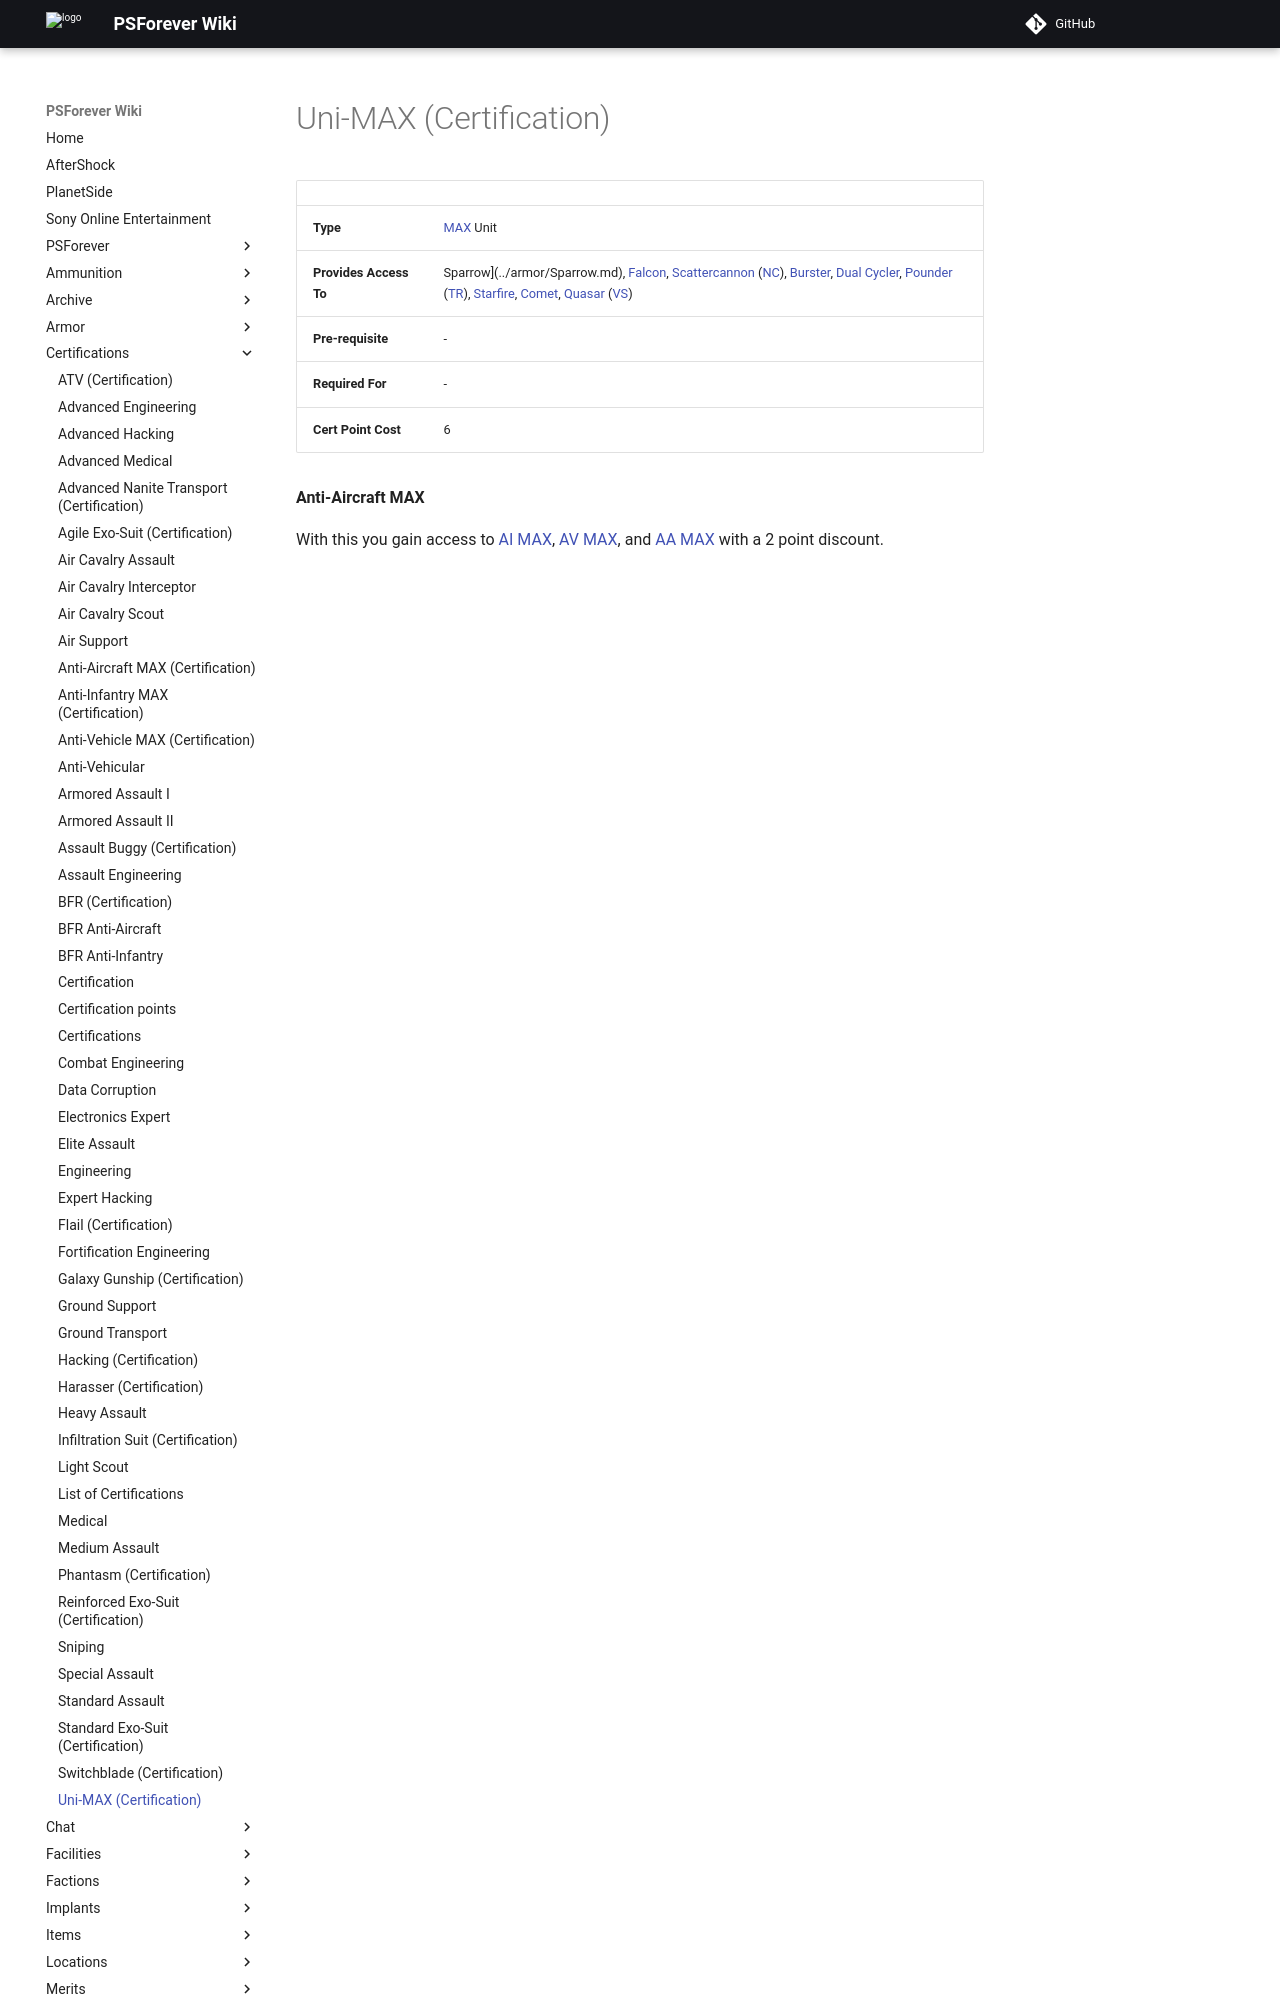

repository: psforever/wiki · page: certifications/Uni-MAX_(Certification)/index.html · generator: mkdocs

# Uni-MAX (Certification)

|                        |                                                                                                                                                                                                                                                                                                                                                                                                                      |
| ---------------------- | -------------------------------------------------------------------------------------------------------------------------------------------------------------------------------------------------------------------------------------------------------------------------------------------------------------------------------------------------------------------------------------------------------------------- |
| **Type**               | [MAX](../armor/Mechanized_Assault_Exo-Suit.md) Unit                                                                                                                                                                                                                                                                                                                                                                  |
| **Provides Access To** | Sparrow](../armor/Sparrow.md), [Falcon](../armor/Falcon.md), [Scattercannon](../armor/Scattercannon.md) ([NC](../factions/New_Conglomerate.md)), [Burster](../armor/Burster.md), [Dual Cycler](../armor/Dual-Cycler.md), [Pounder](../armor/Pounder.md) ([TR](../factions/Terran_Republic.md)), [Starfire](../armor/Starfire.md), [Comet](../armor/Comet.md), [Quasar](../armor/Quasar.md) ([VS](../factions/Vanu_Sovereignty.md)) |
| **Pre-requisite**      | \-                                                                                                                                                                                                                                                                                                                                                                                                                   |
| **Required For**       | \-                                                                                                                                                                                                                                                                                                                                                                                                                   |
| **Cert Point Cost**    | 6
